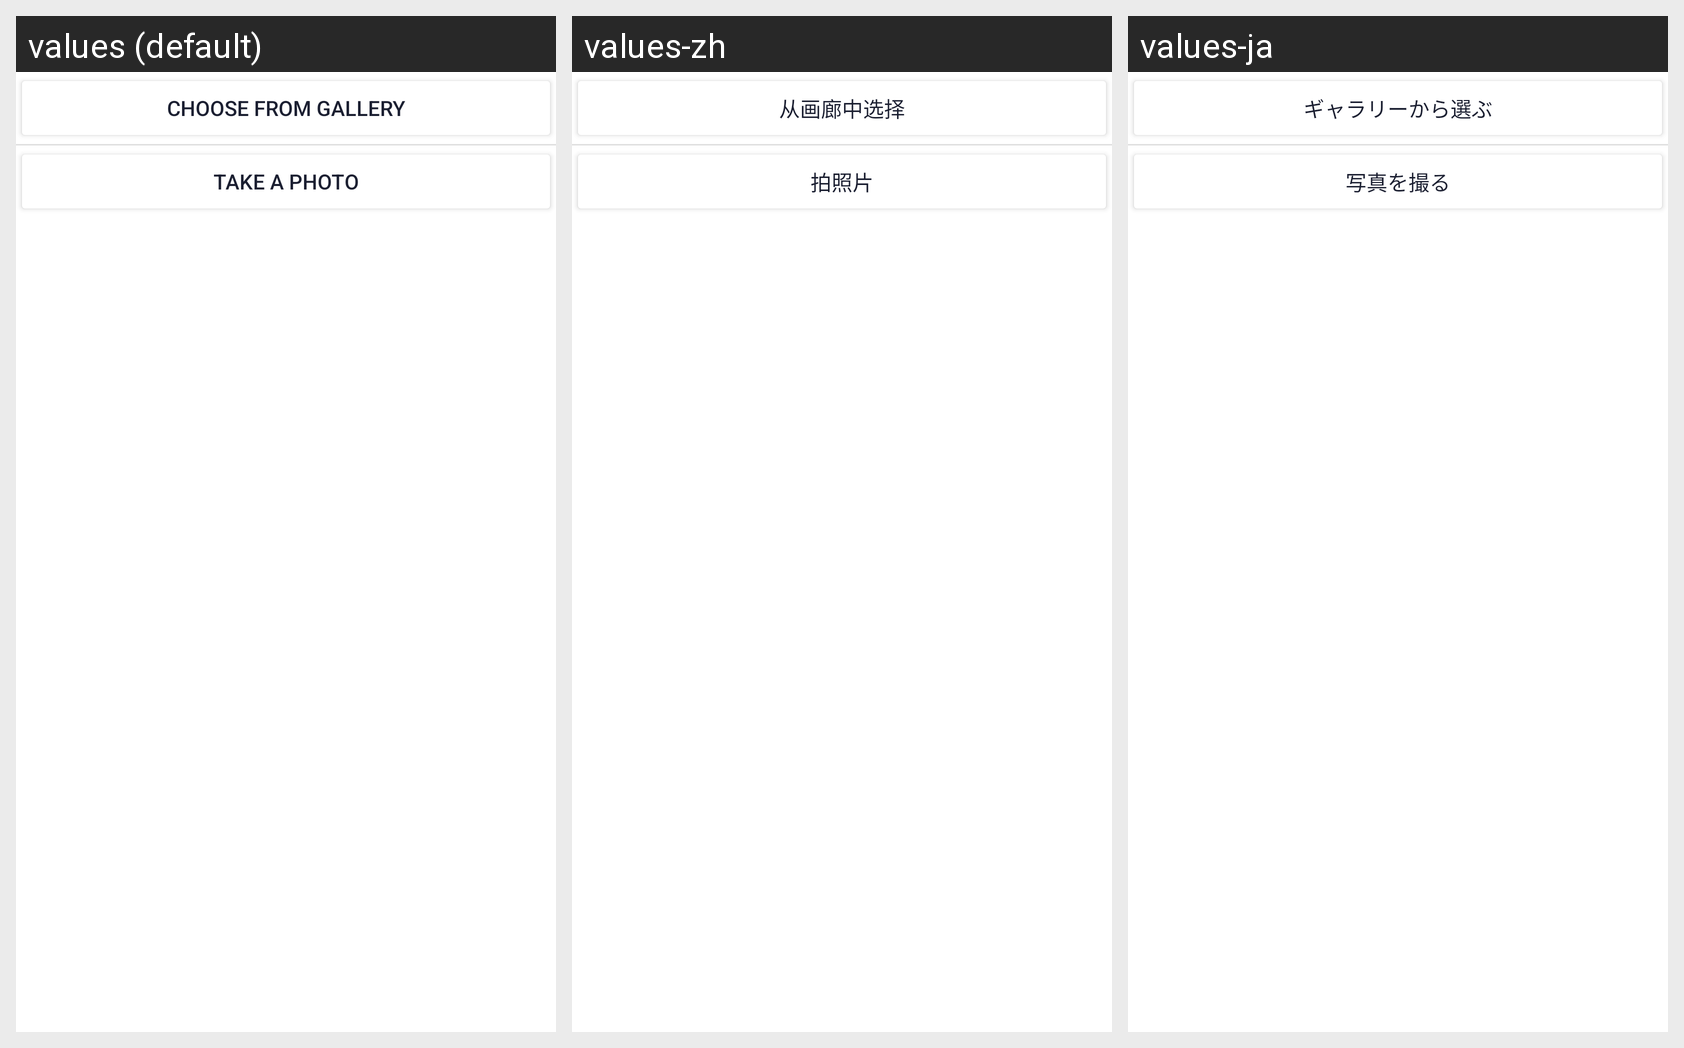

The same Android screen rendered under several of its app's locales, left to right. List the strings drawn on it with the default value and each locale's translation.
Android screen res/layout/dialogue_photo.xml rendered under 3 locales, left to right: values (default), values-zh, values-ja. Device: Nexus 5 (rendered at 1080×1920; each locale shown at half size, 540×960, under a caption strip naming it); theme Theme.Eggenda.
Strings drawn on this screen, with the default value and each locale's value (text and hints the layout hard-codes, and strings that could not be matched under every locale, appear in the picture but are not listed):

gallery_choice
  values: Choose from Gallery
  values-zh: 从画廊中选择
  values-ja: ギャラリーから選ぶ

photo_choice
  values: Take a Photo
  values-zh: 拍照片
  values-ja: 写真を撮る
